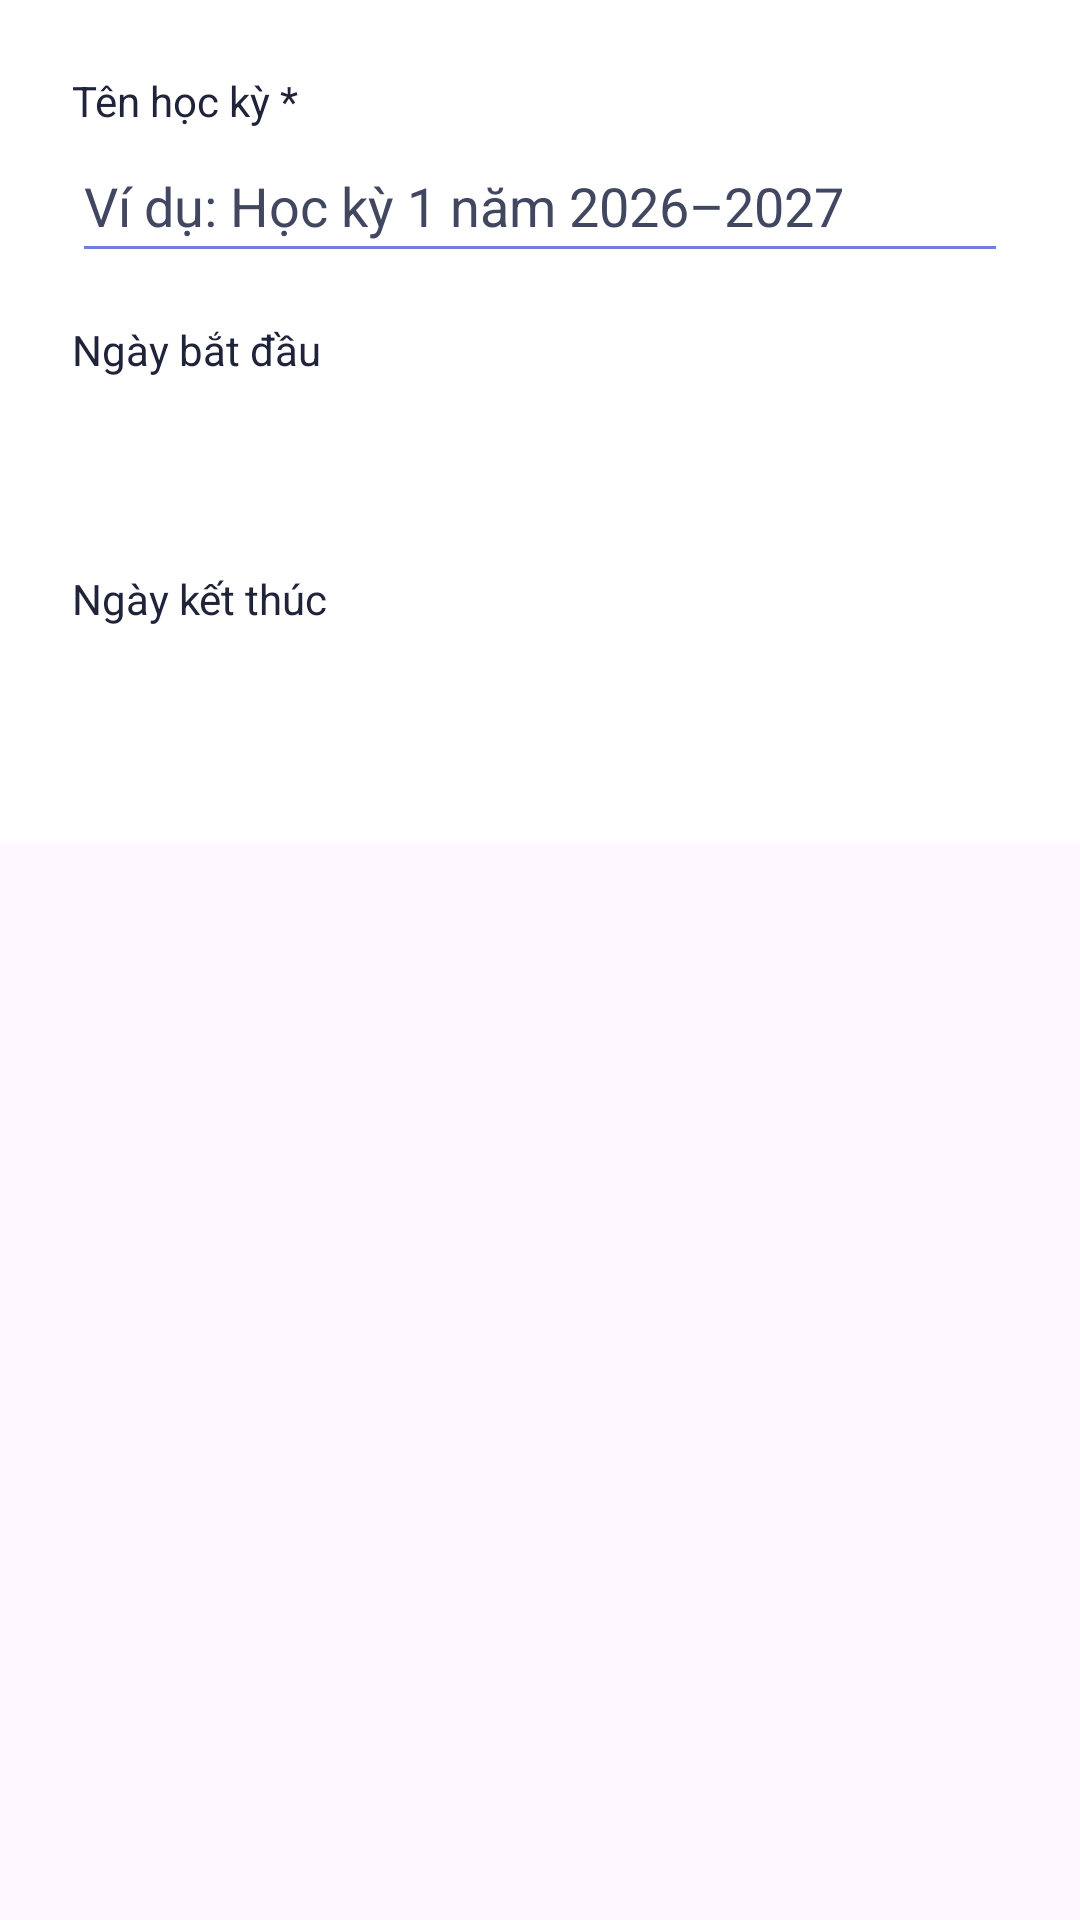

Android layout source for this screen:
<!-- AndroidManifest.xml: application theme Theme.SmartStudy -->
<!-- res/layout/dialog_semester.xml -->
<?xml version="1.0" encoding="utf-8"?>
<ScrollView
    xmlns:android="http://schemas.android.com/apk/res/android"
    android:layout_width="match_parent"
    android:layout_height="wrap_content">

    <LinearLayout
        android:layout_width="match_parent"
        android:layout_height="wrap_content"
        android:orientation="vertical"
        android:padding="24dp"
        android:background="@color/white">

        <TextView
            android:layout_width="match_parent"
            android:layout_height="wrap_content"
            android:text="@string/semester_name_label"
            android:labelFor="@id/semester_input_name"
            android:textColor="@color/header_title" />

        <EditText
            android:id="@+id/semester_input_name"
            android:layout_width="match_parent"
            android:layout_height="wrap_content"
            android:minHeight="48dp"
            android:inputType="textCapSentences"
            android:imeOptions="actionDone"
            android:hint="@string/semester_name_hint"
            android:textColor="@color/header_title"
            android:textColorHint="@color/header_icon"
            android:backgroundTint="@color/PeriwinkleBlue" />

        <TextView
            android:layout_width="match_parent"
            android:layout_height="wrap_content"
            android:layout_marginTop="16dp"
            android:text="@string/semester_start"
            android:labelFor="@id/semester_input_start"
            android:textColor="@color/header_title" />

        <Button
            android:id="@+id/semester_input_start"
            android:layout_width="match_parent"
            android:layout_height="wrap_content"
            android:minHeight="48dp"
            style="@style/Widget.Material3.Button.OutlinedButton"
            android:textColor="@color/header_title" />

        <TextView
            android:layout_width="match_parent"
            android:layout_height="wrap_content"
            android:layout_marginTop="16dp"
            android:text="@string/semester_end"
            android:labelFor="@id/semester_input_end"
            android:textColor="@color/header_title" />

        <Button
            android:id="@+id/semester_input_end"
            android:layout_width="match_parent"
            android:layout_height="wrap_content"
            android:minHeight="48dp"
            style="@style/Widget.Material3.Button.OutlinedButton"
            android:textColor="@color/header_title" />

        <TextView
            android:id="@+id/semester_form_error"
            android:layout_width="match_parent"
            android:layout_height="wrap_content"
            android:layout_marginTop="12dp"
            android:textColor="@color/header_title"
            android:visibility="gone"
            android:accessibilityLiveRegion="polite" />

    </LinearLayout>

</ScrollView>
<!-- resources referenced by this layout -->
<resources>
  <color name="PeriwinkleBlue">#6C7EE1</color>
  <color name="header_icon">#414761</color>
  <color name="header_title">#20243A</color>
  <color name="white">#FFFFFFFF</color>
  <string name="semester_end">Ngày kết thúc</string>
  <string name="semester_name_hint">Ví dụ: Học kỳ 1 năm 2026–2027</string>
  <string name="semester_name_label">Tên học kỳ *</string>
  <string name="semester_start">Ngày bắt đầu</string>
  <style name="Theme.SmartStudy" parent="Base.Theme.SmartStudy" />
  <style name="Base.Theme.SmartStudy" parent="Theme.Material3.DayNight.NoActionBar">
          
          
      </style>
</resources>
